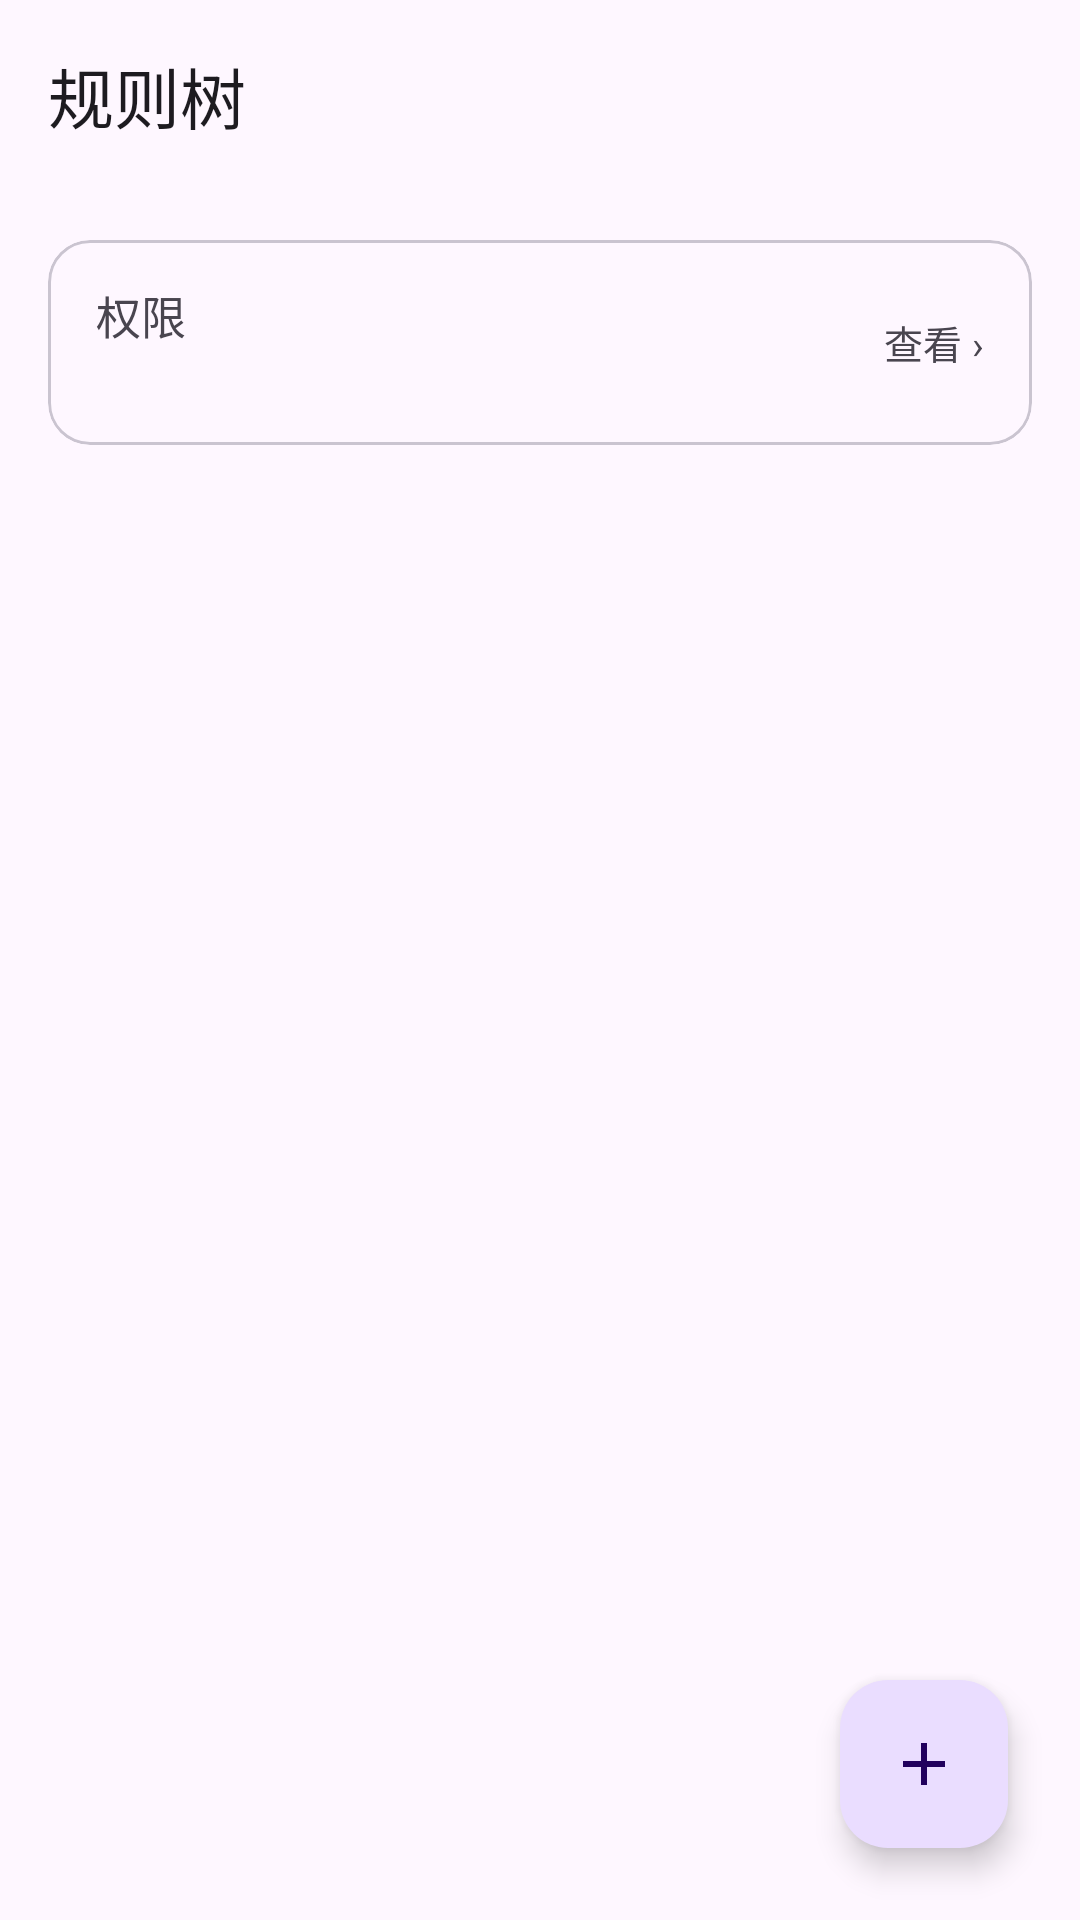

Layout XML and referenced resources for this Android screen:
<!-- AndroidManifest.xml: application theme Theme.RuleTree -->
<!-- res/layout/activity_main.xml -->
<?xml version="1.0" encoding="utf-8"?>
<androidx.coordinatorlayout.widget.CoordinatorLayout xmlns:android="http://schemas.android.com/apk/res/android"
    xmlns:app="http://schemas.android.com/apk/res-auto"
    android:layout_width="match_parent"
    android:layout_height="match_parent">

    <com.google.android.material.appbar.AppBarLayout
        android:layout_width="match_parent"
        android:layout_height="wrap_content"
        android:fitsSystemWindows="true">

        <com.google.android.material.appbar.MaterialToolbar
            android:id="@+id/toolbar"
            android:layout_width="match_parent"
            android:layout_height="?attr/actionBarSize"
            app:title="@string/app_name" />
    </com.google.android.material.appbar.AppBarLayout>

    <androidx.core.widget.NestedScrollView
        android:layout_width="match_parent"
        android:layout_height="match_parent"
        android:clipToPadding="false"
        app:layout_behavior="@string/appbar_scrolling_view_behavior">

        <LinearLayout
            android:layout_width="match_parent"
            android:layout_height="wrap_content"
            android:orientation="vertical"
            android:padding="16dp">

            <com.google.android.material.card.MaterialCardView
                android:id="@+id/permCard"
                android:layout_width="match_parent"
                android:layout_height="wrap_content"
                android:layout_marginBottom="12dp"
                app:cardCornerRadius="14dp"
                app:cardElevation="0dp"
                app:strokeWidth="1dp">

                <LinearLayout
                    android:layout_width="match_parent"
                    android:layout_height="wrap_content"
                    android:gravity="center_vertical"
                    android:orientation="horizontal"
                    android:paddingStart="16dp"
                    android:paddingTop="14dp"
                    android:paddingEnd="16dp"
                    android:paddingBottom="14dp">

                    <LinearLayout
                        android:layout_width="0dp"
                        android:layout_height="wrap_content"
                        android:layout_weight="1"
                        android:orientation="vertical">

                        <TextView
                            android:layout_width="wrap_content"
                            android:layout_height="wrap_content"
                            android:text="权限"
                            android:textSize="15sp" />

                        <TextView
                            android:id="@+id/tvPerm"
                            android:layout_width="wrap_content"
                            android:layout_height="wrap_content"
                            android:layout_marginTop="2dp"
                            android:textSize="12sp" />
                    </LinearLayout>

                    <TextView
                        android:layout_width="wrap_content"
                        android:layout_height="wrap_content"
                        android:text="查看 ›"
                        android:textSize="13sp" />
                </LinearLayout>
            </com.google.android.material.card.MaterialCardView>

            <LinearLayout
                android:id="@+id/listContainer"
                android:layout_width="match_parent"
                android:layout_height="wrap_content"
                android:orientation="vertical" />

            <TextView
                android:id="@+id/emptyTip"
                android:layout_width="match_parent"
                android:layout_height="wrap_content"
                android:gravity="center"
                android:lineSpacingExtra="6dp"
                android:paddingTop="72dp"
                android:paddingBottom="72dp"
                android:text="还没有规则\n点右下角 + 新建一条，或先添加示例"
                android:textSize="14sp"
                android:visibility="gone" />
        </LinearLayout>
    </androidx.core.widget.NestedScrollView>

    <com.google.android.material.floatingactionbutton.FloatingActionButton
        android:id="@+id/fab"
        android:layout_width="wrap_content"
        android:layout_height="wrap_content"
        android:layout_gravity="bottom|end"
        android:layout_margin="24dp"
        android:contentDescription="新建规则"
        android:src="@drawable/ic_add" />

</androidx.coordinatorlayout.widget.CoordinatorLayout>
<!-- resources referenced by this layout -->
<resources>
  <!-- drawable ic_add (drawable) -->
  <?xml version="1.0" encoding="utf-8"?>
  <vector xmlns:android="http://schemas.android.com/apk/res/android"
      android:width="24dp"
      android:height="24dp"
      android:viewportWidth="24"
      android:viewportHeight="24"
      android:tint="?attr/colorOnPrimaryContainer">
      <path
          android:fillColor="#FF000000"
          android:pathData="M19,13h-6v6h-2v-6H5v-2h6V5h2v6h6v2z" />
  </vector>
  <string name="app_name">规则树</string>
  <style name="Theme.RuleTree" parent="Theme.Material3.DayNight.NoActionBar">
          <item name="android:statusBarColor">@android:color/transparent</item>
          <item name="android:windowLightStatusBar">true</item>
      </style>
</resources>
